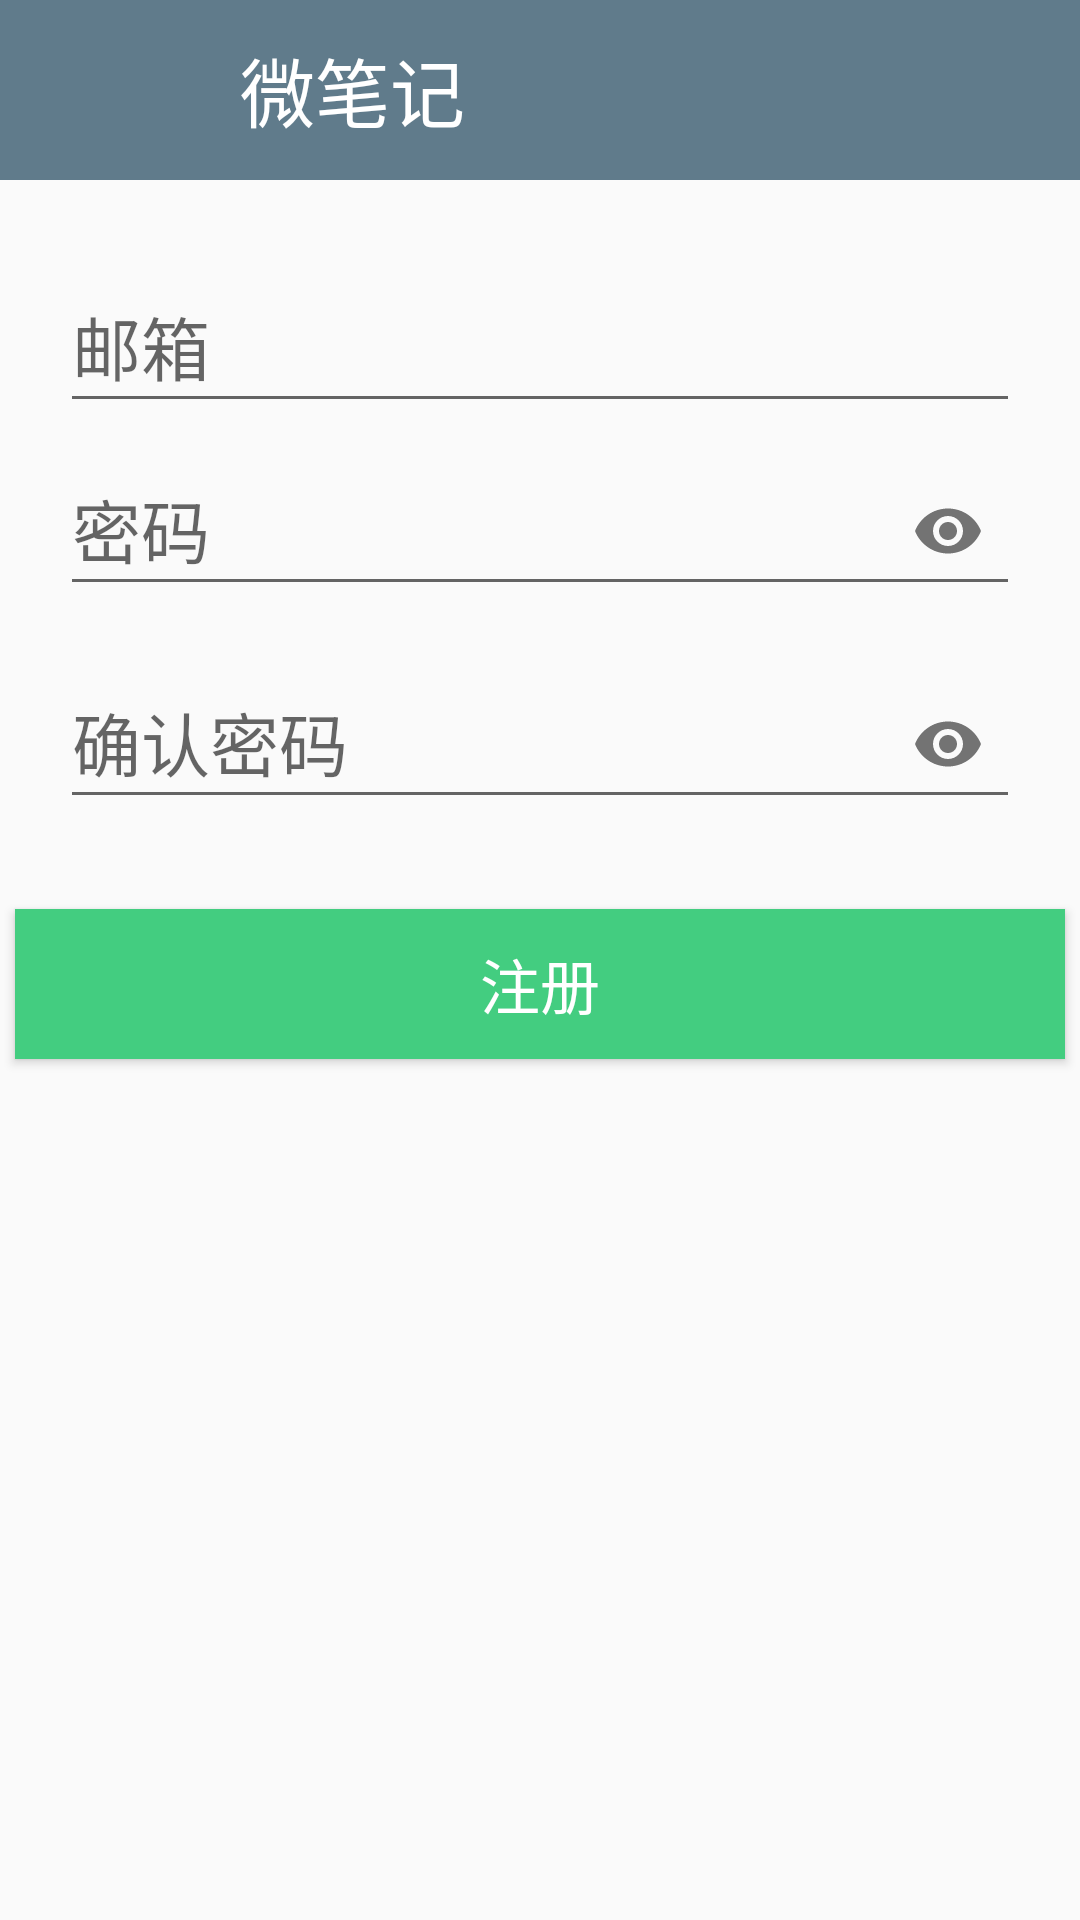

Layout XML and referenced resources for this Android screen:
<!-- AndroidManifest.xml: application theme Theme.AppCompat.Light.NoActionBar -->
<!-- res/layout/activity_add.xml -->
<?xml version="1.0" encoding="utf-8"?>
<LinearLayout xmlns:android="http://schemas.android.com/apk/res/android"
    xmlns:app="http://schemas.android.com/apk/res-auto"
    xmlns:tools="http://schemas.android.com/tools"
    android:layout_width="match_parent"
    android:layout_height="match_parent"
    android:background="@drawable/background_activity_welcome_new"
    android:orientation="vertical"
    tools:context="cn.com.lyk.wenote.activity.AddActivity">

    <LinearLayout
        android:layout_width="match_parent"
        android:layout_height="60dp"
        android:background="#607B8B"
        android:orientation="horizontal">

        <ImageView
            android:layout_width="40dp"
            android:layout_height="40dp"
            android:layout_gravity="center"
            android:layout_marginLeft="20dp"
            android:id="@+id/imBack"
            android:src="@drawable/ic_back" />

        <TextView
            android:layout_width="wrap_content"
            android:layout_height="wrap_content"
            android:layout_gravity="center"
            android:layout_marginLeft="20dp"
            android:text="微笔记"
            android:textColor="@color/white"
            android:textSize="25sp" />
    </LinearLayout>

    <LinearLayout
        android:layout_width="match_parent"
        android:layout_height="match_parent"
        android:orientation="vertical"
        android:focusable="true"
        android:focusableInTouchMode="true">

        <android.support.design.widget.TextInputLayout
            android:layout_width="match_parent"
            android:layout_height="wrap_content"
            android:layout_marginLeft="20dp"
            android:layout_marginRight="20dp"
            android:layout_marginTop="20dp"
            android:id="@+id/tlEmail"
            app:errorTextAppearance="@style/errorStyle">

            <EditText
                android:layout_width="match_parent"
                android:layout_height="50dp"
                android:id="@+id/edAddEmail"
                android:hint="邮箱"
                android:textColor="@color/white"
                android:textSize="23sp"

                />
        </android.support.design.widget.TextInputLayout>

        <android.support.design.widget.TextInputLayout
            android:layout_width="match_parent"
            android:layout_height="wrap_content"
            android:layout_marginLeft="20dp"
            android:layout_marginRight="20dp"
            app:passwordToggleEnabled="true">

            <EditText
                android:layout_width="match_parent"
                android:layout_height="50dp"
                android:id="@+id/edAddPassword"
                android:hint="密码"
                android:inputType="textPassword"
                android:textColor="@color/white"
                android:textSize="23sp" />
        </android.support.design.widget.TextInputLayout>


        <android.support.design.widget.TextInputLayout
            android:layout_width="match_parent"
            android:layout_height="wrap_content"
            android:layout_marginLeft="20dp"
            android:layout_marginRight="20dp"
            android:layout_marginTop="10dp"
            app:passwordToggleEnabled="true">

            <EditText
                android:layout_width="match_parent"
                android:layout_height="50dp"
                android:id="@+id/edAffirmPassword"
                android:hint="确认密码"
                android:inputType="textPassword"
                android:textColor="@color/white"
                android:textSize="23sp" />
        </android.support.design.widget.TextInputLayout>

        <Button
            android:layout_width="350dp"
            android:layout_height="50dp"
            android:layout_gravity="center"
            android:layout_marginTop="30dp"
            android:background="@color/green"
            android:id="@+id/btAddUser"
            android:text="注册"
            android:textColor="@color/white"
            android:textSize="20sp" />

    </LinearLayout>
</LinearLayout>
<!-- resources referenced by this layout -->
<resources>
  <color name="green">#43CD80</color>
  <color name="white">#FFFFFF</color>
  <style name="errorStyle">
      <item name="android:textColor">#FF4040</item>
      <item name="android:textSize">15sp</item>
  </style>
</resources>
